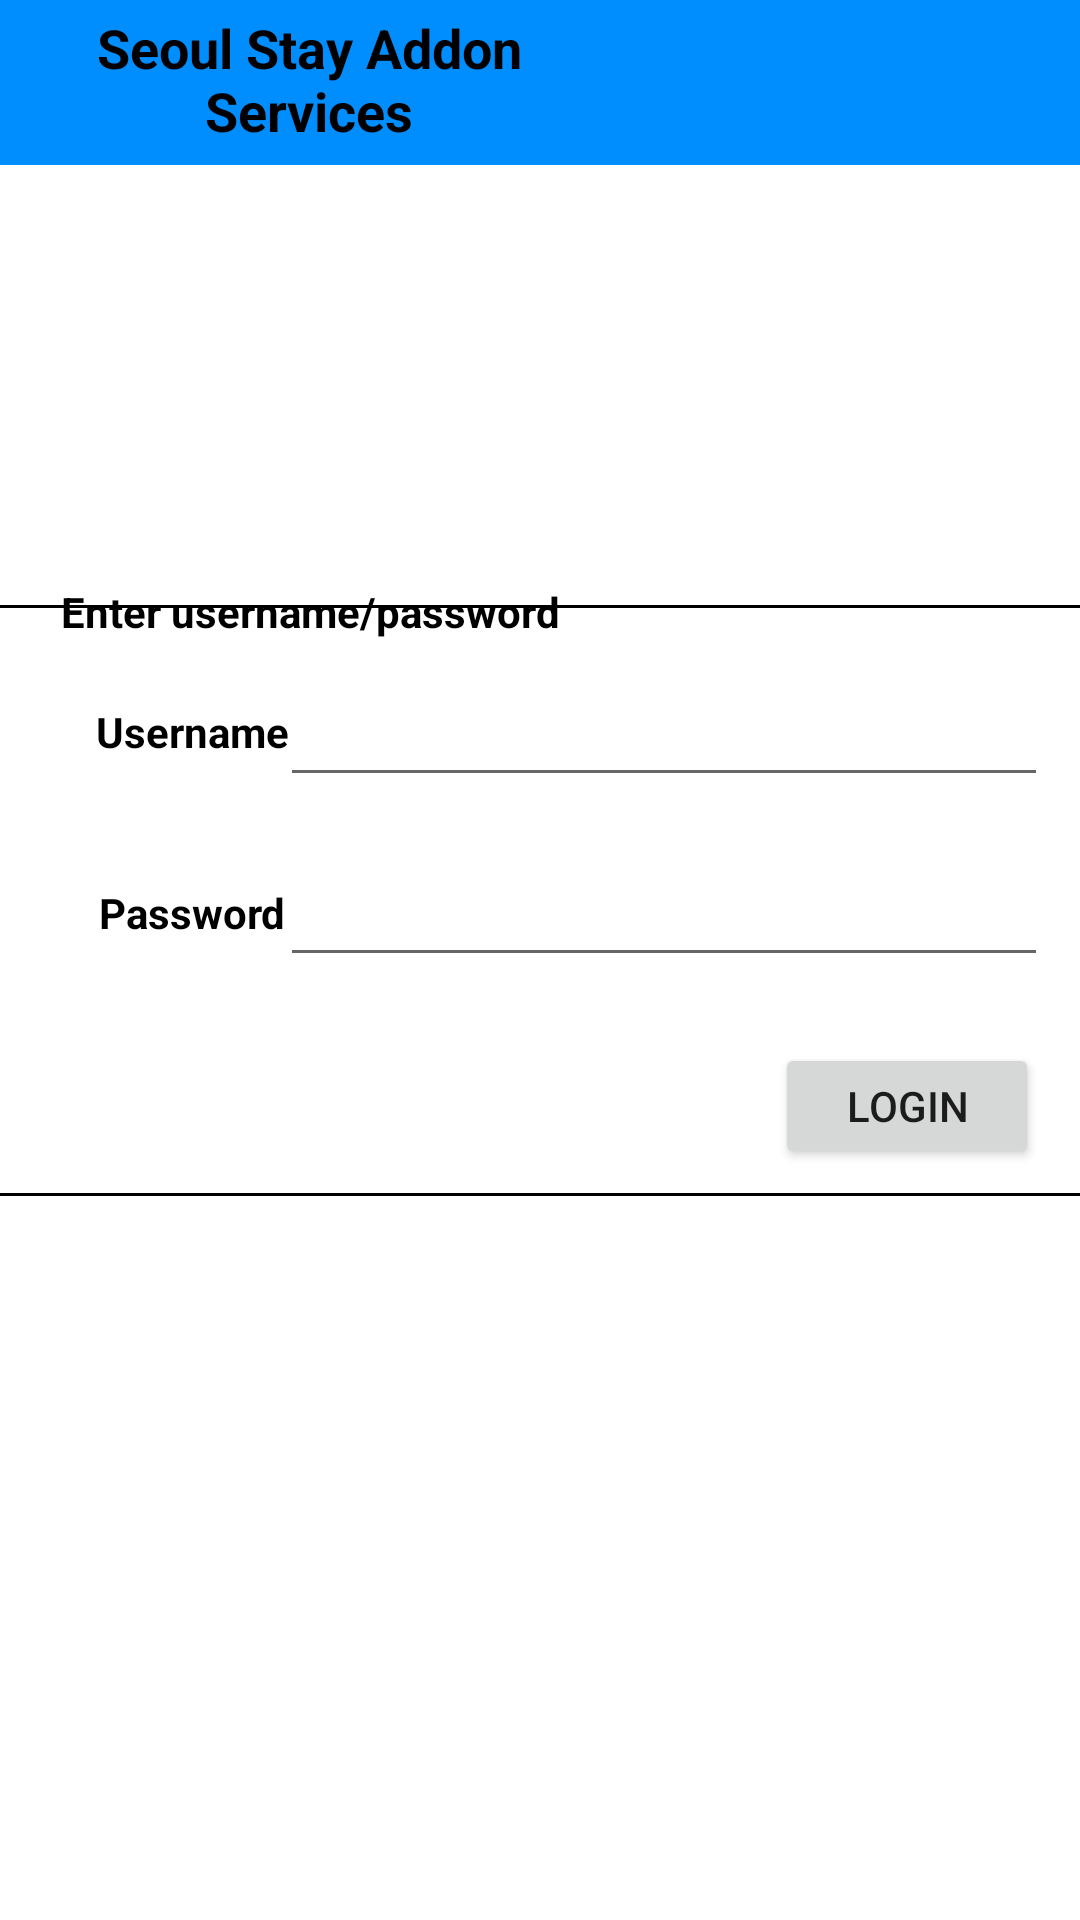

The Android layout XML behind this screen, and the referenced resources:
<!-- AndroidManifest.xml: application theme Theme.TestDatabase2 -->
<!-- res/layout/activity_main.xml -->
<androidx.constraintlayout.widget.ConstraintLayout xmlns:android="http://schemas.android.com/apk/res/android"
    xmlns:app="http://schemas.android.com/apk/res-auto"
    xmlns:tools="http://schemas.android.com/tools"
    android:id="@+id/linearLayout"
    android:layout_width="match_parent"
    android:layout_height="match_parent">

    <TextView
        android:id="@+id/textView17"
        android:layout_width="102dp"
        android:layout_height="42dp"
        android:gravity="center"
        android:text="Password"
        android:textStyle="bold"
        android:textColor="#000000"
        app:layout_constraintBottom_toBottomOf="parent"
        app:layout_constraintEnd_toEndOf="parent"
        app:layout_constraintHorizontal_bias="0.051"
        app:layout_constraintStart_toStartOf="parent"
        app:layout_constraintTop_toTopOf="parent"
        app:layout_constraintVertical_bias="0.474" />

    <EditText
        android:id="@+id/editTextUsername"
        android:layout_width="256dp"
        android:layout_height="43dp"
        android:hint=""
        app:layout_constraintBottom_toBottomOf="parent"
        app:layout_constraintEnd_toEndOf="parent"
        app:layout_constraintHorizontal_bias="0.896"
        app:layout_constraintStart_toStartOf="parent"
        app:layout_constraintTop_toTopOf="parent"
        app:layout_constraintVertical_bias="0.373" />

    <EditText
        android:id="@+id/editTextPassword"
        android:layout_width="256dp"
        android:layout_height="46dp"
        android:hint=""
        android:inputType="textPassword"
        app:layout_constraintBottom_toBottomOf="parent"
        app:layout_constraintEnd_toEndOf="parent"
        app:layout_constraintHorizontal_bias="0.896"
        app:layout_constraintStart_toStartOf="parent"
        app:layout_constraintTop_toTopOf="parent"
        app:layout_constraintVertical_bias="0.471" />

    <Button
        android:id="@+id/buttonLogin"
        android:layout_width="88dp"
        android:layout_height="42dp"
        android:layout_marginTop="146dp"
        android:gravity="center"
        android:text="Login"
        app:layout_constraintBottom_toBottomOf="parent"
        app:layout_constraintEnd_toEndOf="parent"
        app:layout_constraintHorizontal_bias="0.95"
        app:layout_constraintStart_toStartOf="parent"
        app:layout_constraintTop_toTopOf="@+id/view"
        app:layout_constraintVertical_bias="0.0" />

    <TextView
        android:id="@+id/textView16"
        android:layout_width="102dp"
        android:layout_height="42dp"
        android:gravity="center"
        android:text="Username"
        android:textStyle="bold"
        android:textColor="#000000"
        app:layout_constraintBottom_toBottomOf="parent"
        app:layout_constraintEnd_toEndOf="parent"
        app:layout_constraintHorizontal_bias="0.051"
        app:layout_constraintStart_toStartOf="parent"
        app:layout_constraintTop_toTopOf="parent"
        app:layout_constraintVertical_bias="0.373" />

    <View
        android:id="@+id/view"
        android:layout_width="399dp"
        android:layout_height="197dp"
        android:background="@drawable/textview_border"
        app:layout_constraintBottom_toBottomOf="parent"

        app:layout_constraintEnd_toEndOf="parent"
        app:layout_constraintStart_toStartOf="parent"
        app:layout_constraintTop_toTopOf="parent"
        app:layout_constraintVertical_bias="0.455" />

    <TextView
        android:id="@+id/textView18"
        android:layout_width="182dp"
        android:layout_height="20dp"
        android:gravity="center"
        android:text="Enter username/password"
        android:textColor="#000000"
        android:textStyle="bold"
        app:layout_constraintBottom_toBottomOf="parent"
        app:layout_constraintEnd_toEndOf="parent"
        app:layout_constraintHorizontal_bias="0.069"
        app:layout_constraintStart_toStartOf="parent"
        app:layout_constraintTop_toTopOf="parent"
        app:layout_constraintVertical_bias="0.313" />

    <RelativeLayout
        android:layout_width="match_parent"
        android:layout_height="55dp"
        android:background="#008EFF"
        app:layout_constraintBottom_toTopOf="@+id/textView12"
        app:layout_constraintStart_toStartOf="parent"
        app:layout_constraintTop_toTopOf="parent"
        app:layout_constraintVertical_bias="0.0">

        <TextView
            android:id="@+id/textView19"
            android:layout_width="wrap_content"
            android:layout_height="53dp"
            android:layout_alignParentEnd="true"
            android:layout_alignParentBottom="true"
            android:layout_marginEnd="154dp"
            android:layout_marginBottom="2dp"
            android:background="#008EFF"
            android:gravity="center"
            android:text="Seoul Stay Addon Services"
            android:textColor="#000000"
            android:textSize="18dp"
            android:textStyle="bold" />
    </RelativeLayout>
</androidx.constraintlayout.widget.ConstraintLayout>
<!-- resources referenced by this layout -->
<resources>
  <!-- drawable textview_border (drawable) -->
  <?xml version="1.0" encoding="utf-8"?>
      <shape xmlns:android="http://schemas.android.com/apk/res/android">
          <solid android:color="@android:color/transparent" />
          <stroke
              android:color="#000000"
              android:width="1dp" />
          <corners android:radius="0dp" />
      </shape>
  <style name="Theme.TestDatabase2" parent="Theme.MaterialComponents.DayNight.DarkActionBar">
          
          <item name="colorPrimary">@color/purple_500</item>
          <item name="colorPrimaryVariant">@color/purple_700</item>
          <item name="colorOnPrimary">@color/white</item>
          
          <item name="colorSecondary">@color/teal_200</item>
          <item name="colorSecondaryVariant">@color/teal_700</item>
          <item name="colorOnSecondary">@color/black</item>
          
          <item name="android:statusBarColor">?attr/colorPrimaryVariant</item>
          
      </style>
  <color name="purple_500">#FF6200EE</color>
  <color name="purple_700">#FF3700B3</color>
  <color name="white">#FFFFFFFF</color>
  <color name="teal_200">#FF03DAC5</color>
  <color name="teal_700">#FF018786</color>
  <color name="black">#FF000000</color>
</resources>
